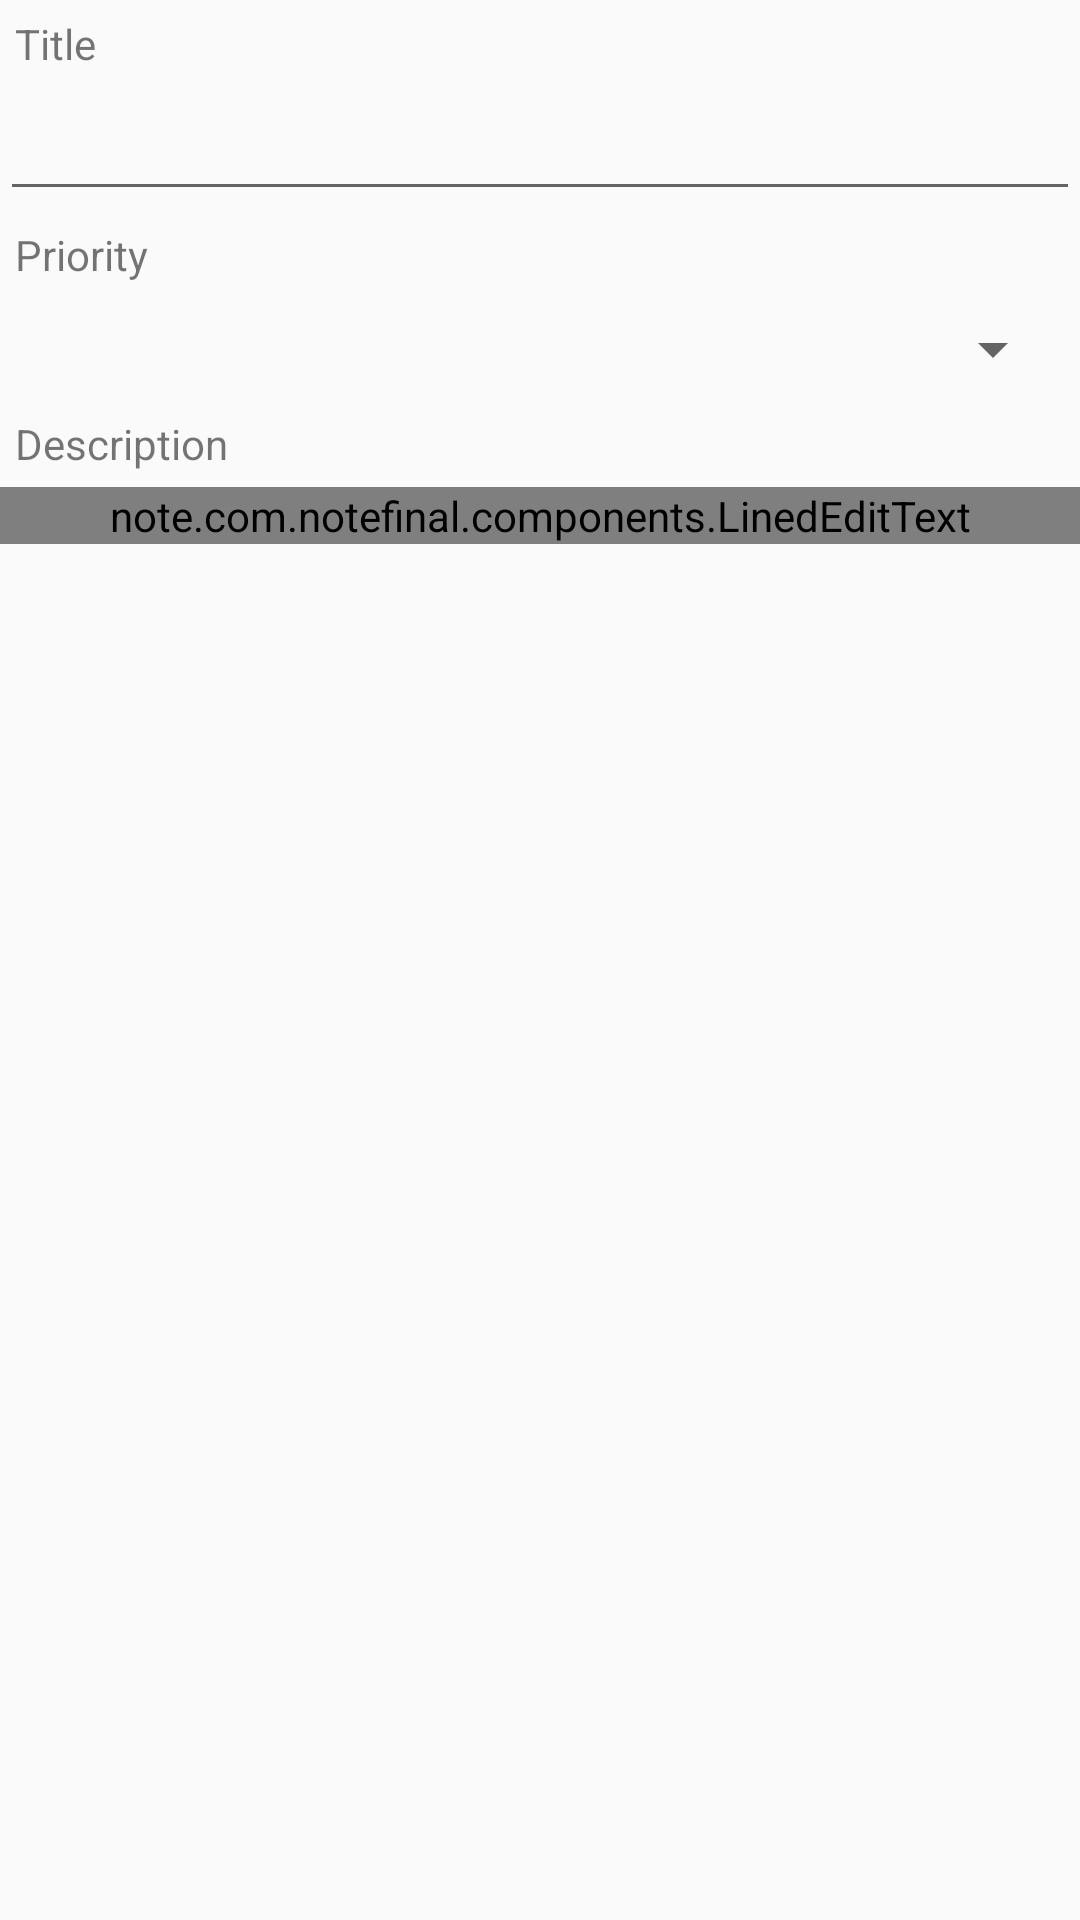

Produce the Android XML layout that renders to this screen, including the resource entries it uses.
<!-- AndroidManifest.xml: application theme AppTheme -->
<!-- res/layout/note_editor_portrait.xml -->
<?xml version="1.0" encoding="utf-8"?>
<RelativeLayout xmlns:android="http://schemas.android.com/apk/res/android"
    android:layout_width="fill_parent"
    android:layout_height="fill_parent"
    android:orientation="vertical">

    <LinearLayout
        android:layout_width="fill_parent"
        android:layout_height="wrap_content"
        android:layout_alignParentTop="true"
        android:orientation="vertical">

        <TextView
            android:id="@+id/titleLabel"
            android:layout_width="fill_parent"
            android:layout_height="wrap_content"
            android:layout_margin="5dp"
            android:text="@string/title" />

        <EditText
            android:id="@+id/titleField"
            android:layout_width="fill_parent"
            android:layout_height="wrap_content"
            android:inputType="text"
            android:maxLines="2"
            android:minLines="2"
            android:textColor="@color/gray" />

        <TextView
            android:id="@+id/priorityLabel"
            android:layout_width="fill_parent"
            android:layout_height="wrap_content"
            android:layout_margin="5dp"
            android:text="@string/priority"
            />

        <Spinner
            android:id="@+id/priorityField"
            android:layout_width="fill_parent"
            android:layout_margin="5dp"
            android:layout_height="wrap_content" />

        <TextView
            android:id="@+id/descLabel"
            android:layout_width="fill_parent"
            android:layout_height="wrap_content"
            android:layout_margin="5dp"
            android:text="@string/description" />

        <note.com.notefinal.components.LinedEditText
            android:id="@+id/descField"
            android:layout_width="fill_parent"
            android:layout_height="wrap_content"
            android:inputType="textMultiLine"
            android:gravity="top"
            android:textColor="@color/gray"
            android:maxLines="1000"
            android:textSize="18sp"
            android:minLines="1000" />
    </LinearLayout>
</RelativeLayout>
<!-- resources referenced by this layout -->
<resources>
  <color name="gray">#ff373737</color>
  <string name="description">Description</string>
  <string name="priority">Priority</string>
  <string name="title">Title</string>
  <style name="AppTheme" parent="@style/Theme.AppCompat.Light">
          <item name="colorPrimary">@color/actionBar_background</item>
          <item name="android:textColorPrimary">@color/white</item>
          <item name="android:itemTextAppearance">@style/myCustomMenuTextApearance</item>
      </style>
  <color name="actionBar_background">#53c660</color>
  <color name="white">#FFFFFF</color>
  <style name="myCustomMenuTextApearance" parent="@android:style/TextAppearance.Widget.IconMenu.Item">
          <item name="android:textColor">@color/black</item>
      </style>
  <color name="black">#000000</color>
</resources>
